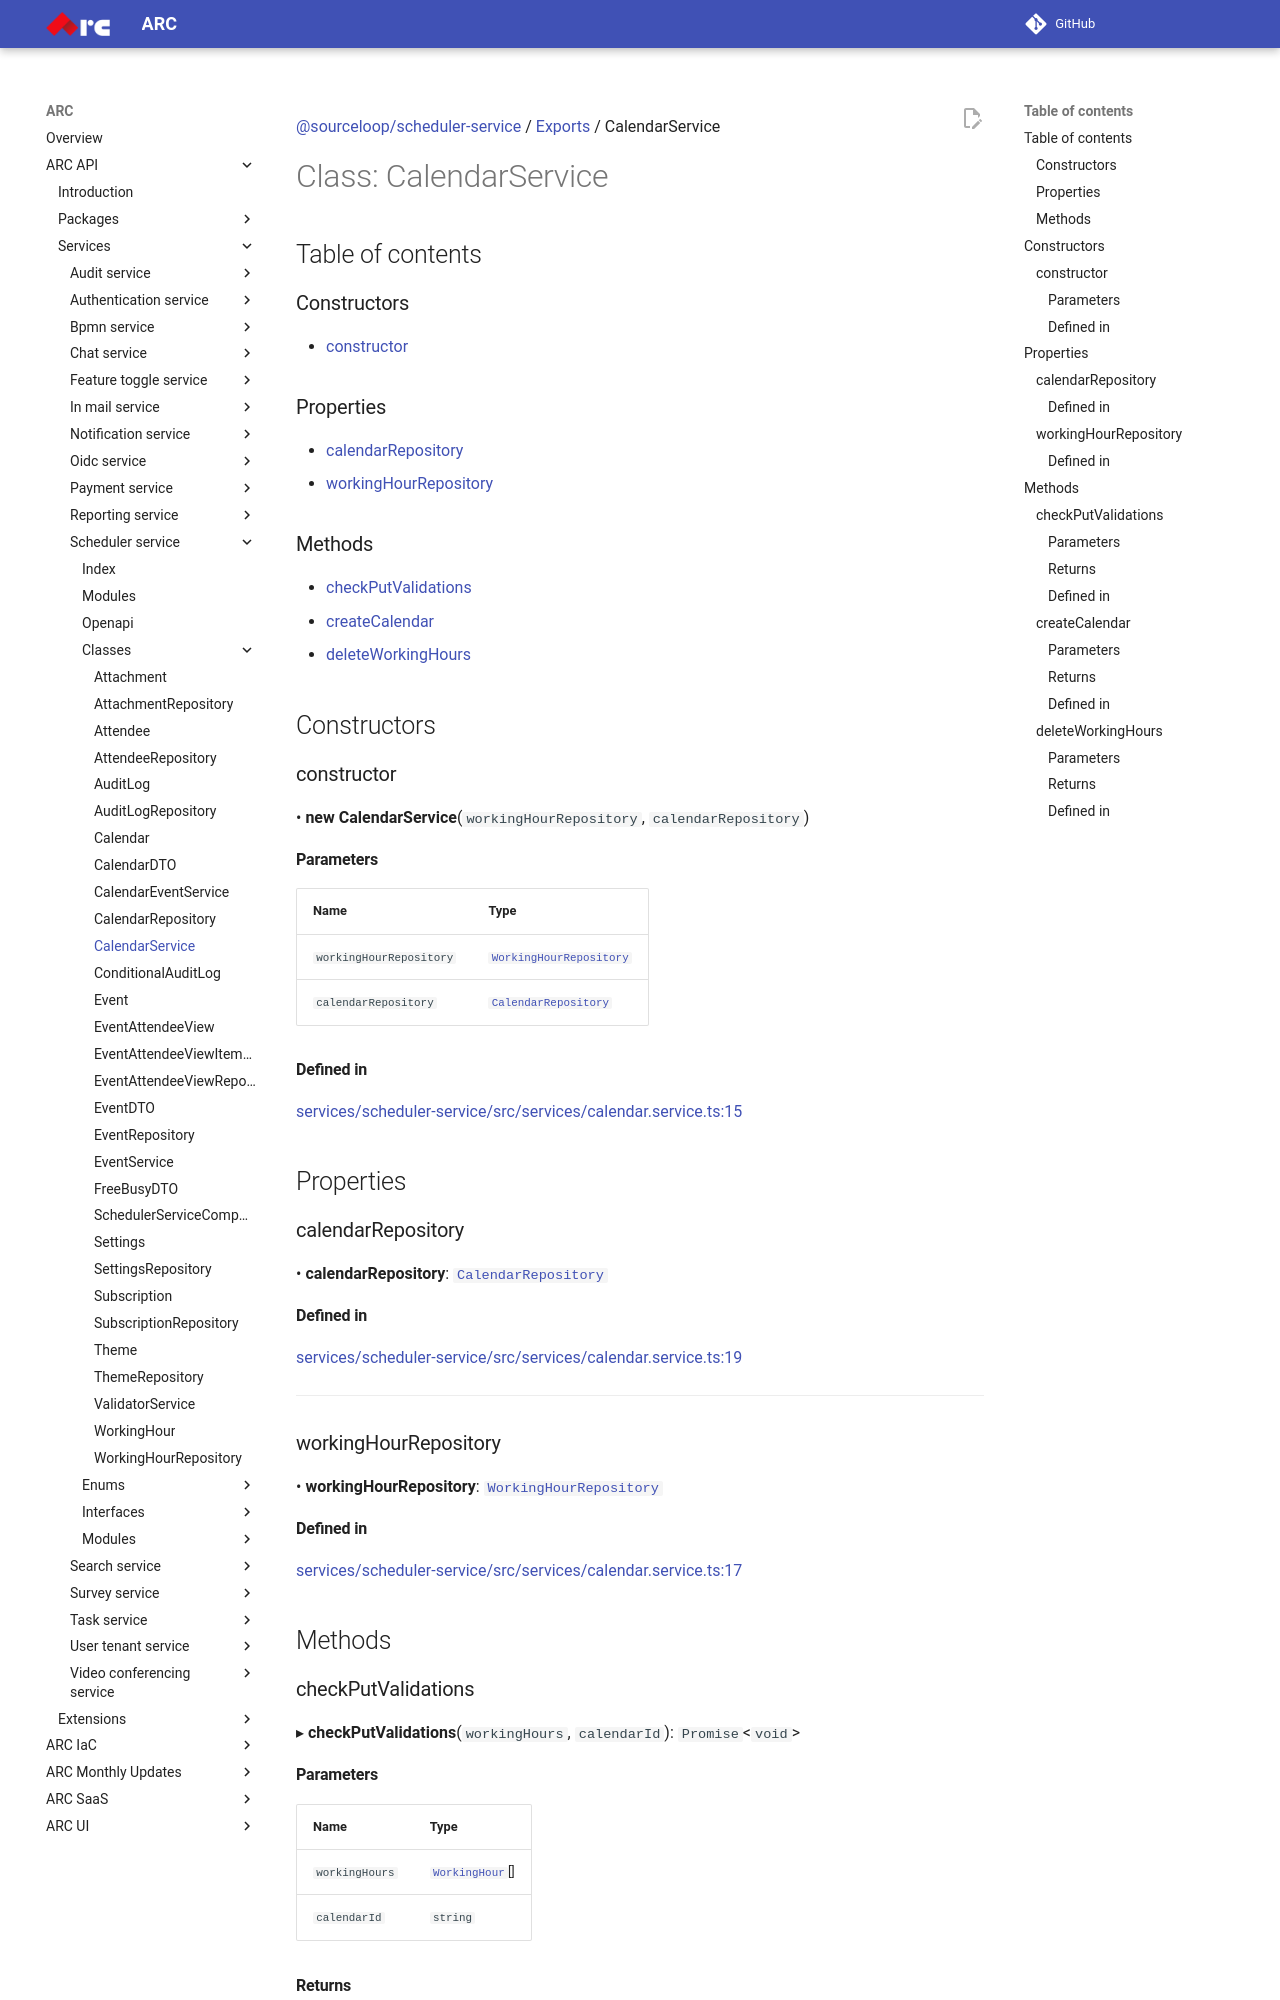

repository: sourcefuse/arc-docs · page: arc-api-docs/services/scheduler-service/classes/CalendarService/index.html · generator: mkdocs

[@sourceloop/scheduler-service](../README.md) / [Exports](../modules.md) / CalendarService

# Class: CalendarService

## Table of contents

### Constructors

- [constructor](CalendarService.md#constructor)

### Properties

- [calendarRepository](CalendarService.md#calendarrepository)
- [workingHourRepository](CalendarService.md#workinghourrepository)

### Methods

- [checkPutValidations](CalendarService.md#checkputvalidations)
- [createCalendar](CalendarService.md#createcalendar)
- [deleteWorkingHours](CalendarService.md#deleteworkinghours)

## Constructors

### constructor

• **new CalendarService**(`workingHourRepository`, `calendarRepository`)

#### Parameters

| Name | Type |
| :------ | :------ |
| `workingHourRepository` | [`WorkingHourRepository`](WorkingHourRepository.md) |
| `calendarRepository` | [`CalendarRepository`](CalendarRepository.md) |

#### Defined in

[services/scheduler-service/src/services/calendar.service.ts:15](https://github.com/sourcefuse/loopback4-microservice-catalog/blob/eb9d4d57/services/scheduler-service/src/services/calendar.service.ts#L15)

## Properties

### calendarRepository

• **calendarRepository**: [`CalendarRepository`](CalendarRepository.md)

#### Defined in

[services/scheduler-service/src/services/calendar.service.ts:19](https://github.com/sourcefuse/loopback4-microservice-catalog/blob/eb9d4d57/services/scheduler-service/src/services/calendar.service.ts#L19)

___

### workingHourRepository

• **workingHourRepository**: [`WorkingHourRepository`](WorkingHourRepository.md)

#### Defined in

[services/scheduler-service/src/services/calendar.service.ts:17](https://github.com/sourcefuse/loopback4-microservice-catalog/blob/eb9d4d57/services/scheduler-service/src/services/calendar.service.ts#L17)

## Methods

### checkPutValidations

▸ **checkPutValidations**(`workingHours`, `calendarId`): `Promise`<`void`\>
